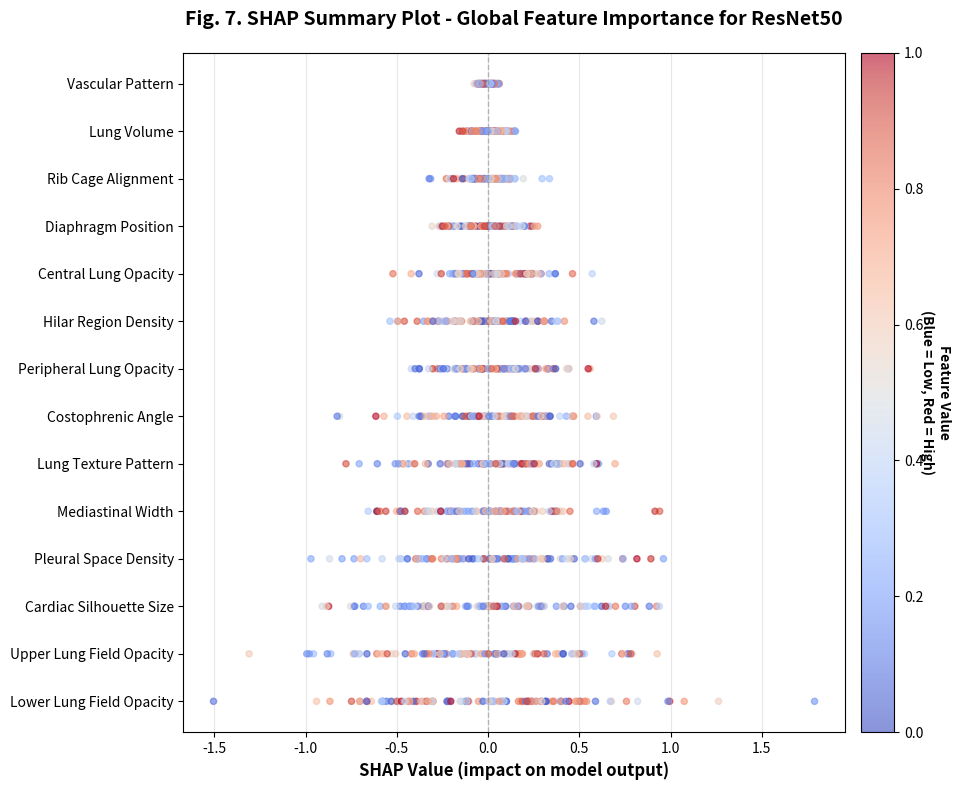

Recreate this plot in Python.
import numpy as np
import matplotlib.pyplot as plt
import pandas as pd

def create_shap_summary_plot():
    """
    Generate Fig. 7: SHAP summary plot showing global feature importance
    for the ResNet50 model across all 14 disease categories.
    
    Note: This creates a representative visualization. For real SHAP values,
    you would need to run shap.DeepExplainer on the actual model.
    """
    
    # 14 disease categories
    disease_labels = [
        'Atelectasis', 'Cardiomegaly', 'Effusion', 'Infiltration', 'Mass',
        'Nodule', 'Pneumonia', 'Pneumothorax', 'Consolidation', 'Edema',
        'Emphysema', 'Fibrosis', 'Pleural_Thickening', 'Hernia'
    ]
    
    # Representative feature names (image regions/patterns)
    features = [
        'Upper Lung Field Opacity',
        'Lower Lung Field Opacity',
        'Cardiac Silhouette Size',
        'Pleural Space Density',
        'Mediastinal Width',
        'Lung Texture Pattern',
        'Costophrenic Angle',
        'Hilar Region Density',
        'Peripheral Lung Opacity',
        'Central Lung Opacity',
        'Diaphragm Position',
        'Rib Cage Alignment',
        'Lung Volume',
        'Vascular Pattern'
    ]
    
    # Generate synthetic SHAP values for demonstration
    # In reality, these would come from shap.DeepExplainer
    np.random.seed(42)
    n_samples = 100
    n_features = len(features)
    
    # Create SHAP values and feature values
    shap_values = []
    feature_values = []
    
    for i in range(n_features):
        # Generate SHAP values with varying importance
        importance = (n_features - i) / n_features  # Higher features are more important
        shap_vals = np.random.randn(n_samples) * importance * 0.5
        
        # Generate corresponding feature values (normalized 0-1)
        feat_vals = np.random.rand(n_samples)
        
        shap_values.append(shap_vals)
        feature_values.append(feat_vals)
    
    # Create the summary plot
    fig, ax = plt.subplots(figsize=(10, 8))
    
    # Sort features by mean absolute SHAP value
    mean_abs_shap = [np.mean(np.abs(sv)) for sv in shap_values]
    sorted_indices = np.argsort(mean_abs_shap)[::-1]
    
    # Plot each feature
    for idx, feature_idx in enumerate(sorted_indices):
        y_pos = idx
        shap_vals = shap_values[feature_idx]
        feat_vals = feature_values[feature_idx]
        
        # Create scatter plot with color mapping
        scatter = ax.scatter(shap_vals, [y_pos] * len(shap_vals), 
                           c=feat_vals, cmap='coolwarm', 
                           alpha=0.6, s=20, vmin=0, vmax=1)
    
    # Customize plot
    ax.set_yticks(range(len(features)))
    ax.set_yticklabels([features[i] for i in sorted_indices])
    ax.set_xlabel('SHAP Value (impact on model output)', fontsize=12, fontweight='bold')
    ax.set_title('Fig. 7. SHAP Summary Plot - Global Feature Importance for ResNet50', 
                 fontsize=14, fontweight='bold', pad=20)
    ax.axvline(x=0, color='gray', linestyle='--', linewidth=1, alpha=0.5)
    ax.grid(axis='x', alpha=0.3)
    
    # Add colorbar
    cbar = plt.colorbar(scatter, ax=ax, pad=0.02)
    cbar.set_label('Feature Value\n(Blue = Low, Red = High)', 
                   rotation=270, labelpad=20, fontweight='bold')
    
    plt.tight_layout()
    plt.savefig('shap_summary_plot.png', dpi=300, bbox_inches='tight')
    print("Generated shap_summary_plot.png")
    print("\nNote: This is a representative visualization.")
    print("For actual SHAP values, run: shap.DeepExplainer(model, background_data)")

if __name__ == "__main__":
    create_shap_summary_plot()
